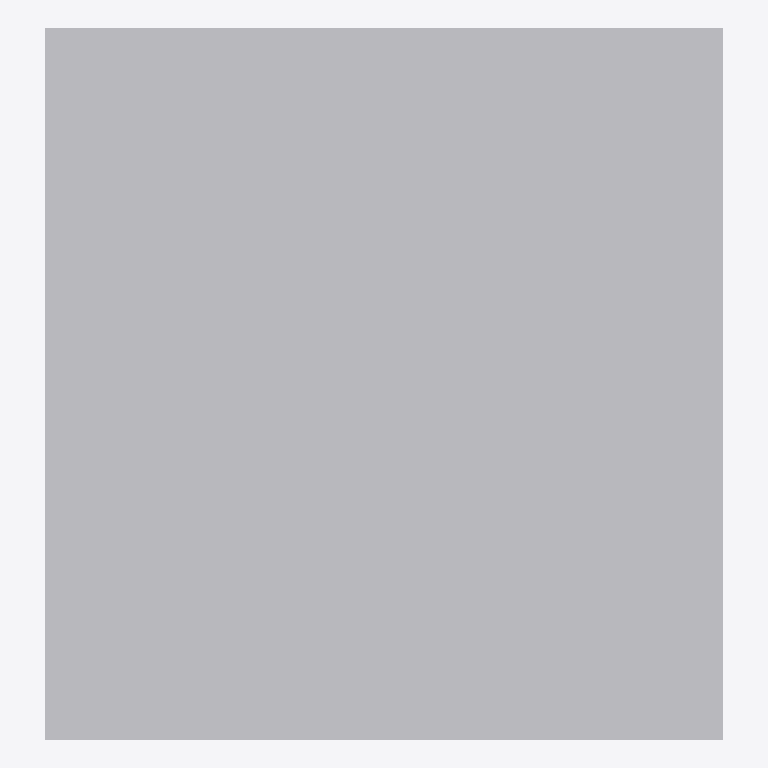
Plan cut of the same IFC building model at storey 'Level 1' (level 0.00 m, cut at 1.40 m), seen from above with north up, elements coloured by IFC class: 1 other element (light grey). No cut surface shows.
Extent 2.0 m × 2.1 m × 1.1 m (x, y, z). Storeys (1): Level 1 at 0.00 m. Elements (1): 1 IfcFurniture.

HEADER;
FILE_DESCRIPTION(('ViewDefinition [CoordinationView]'),'2;1');
FILE_NAME('','2026-11-06T15:54:37',(''),(''),'IfcOpenShell 0.8.0','IfcOpenShell 0.8.0','');
FILE_SCHEMA(('IFC4'));
ENDSEC;
DATA;
#9=IFCPROJECT('1nHsGpO0DBAv_BOIBJaWaS',$,'Project',$,$,$,$,(#8),#5);
#10=IFCSITE('0VpnEqKP5EyBnRfeKdX5fE',$,'Site',$,$,$,$,$,.ELEMENT.,$,$,$,$,$);
#12=IFCBUILDING('0zbnx_n5P8DgfPeJ5y672o',$,'Building',$,$,$,$,$,.ELEMENT.,$,$,$);
#16=IFCBUILDINGSTOREY('3FZTXvBTDDoO1xinTrO6lY',$,'Level 1',$,$,#21,$,$,.ELEMENT.,0.0);
#18=IFCFURNITURE('2$$t9Y1Yj8HeRUzSUDS5wy',$,$,$,$,#37,#42,$,.BED.);
ENDSEC;
